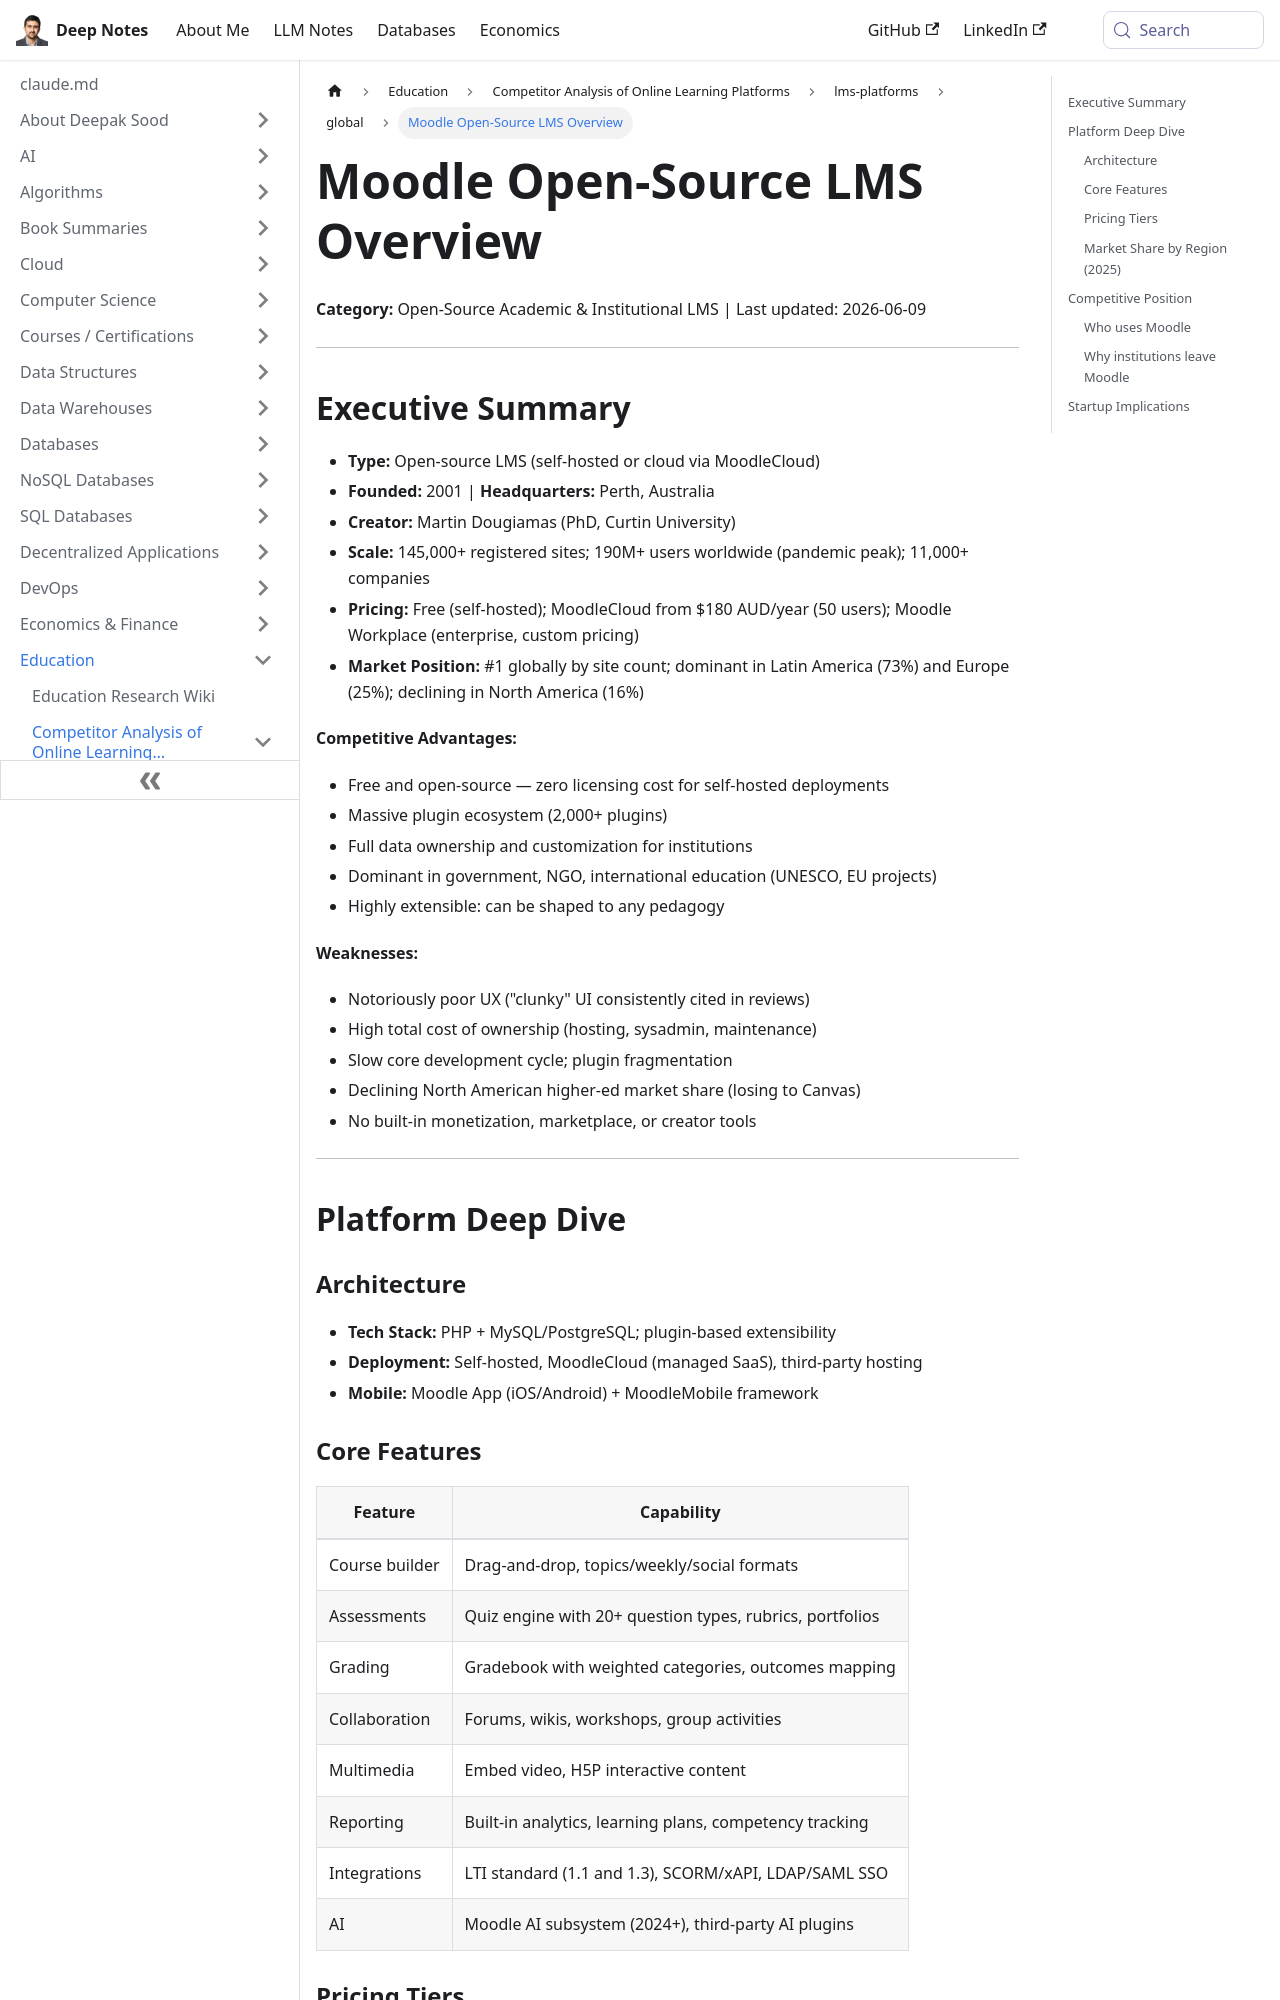

repository: deepaksood619/deepaksood619.github.io · page: education/competitors/lms-platforms/global/moodle-analysis/index.html · generator: docusaurus

---
slug: /education/competitors/lms-platforms/global/moodle-analysis
title: Moodle Open-Source LMS Overview
description: Explore Moodle, the leading open-source LMS, its features, pricing, and global market position.
created: 2026-06-09
updated: 2026-06-09
---
**Category:** Open-Source Academic & Institutional LMS | Last updated: 2026-06-09

---

## Executive Summary

- **Type:** Open-source LMS (self-hosted or cloud via MoodleCloud)
- **Founded:** 2001 | **Headquarters:** Perth, Australia
- **Creator:** Martin Dougiamas (PhD, Curtin University)
- **Scale:** 145,000+ registered sites; 190M+ users worldwide (pandemic peak); 11,000+ companies
- **Pricing:** Free (self-hosted); MoodleCloud from $180 AUD/year (50 users); Moodle Workplace (enterprise, custom pricing)
- **Market Position:** #1 globally by site count; dominant in Latin America (73%) and Europe (25%); declining in North America (16%)

**Competitive Advantages:**

- Free and open-source — zero licensing cost for self-hosted deployments
- Massive plugin ecosystem (2,000+ plugins)
- Full data ownership and customization for institutions
- Dominant in government, NGO, international education (UNESCO, EU projects)
- Highly extensible: can be shaped to any pedagogy

**Weaknesses:**

- Notoriously poor UX ("clunky" UI consistently cited in reviews)
- High total cost of ownership (hosting, sysadmin, maintenance)
- Slow core development cycle; plugin fragmentation
- Declining North American higher-ed market share (losing to Canvas)
- No built-in monetization, marketplace, or creator tools

---

## Platform Deep Dive

### Architecture

- **Tech Stack:** PHP + MySQL/PostgreSQL; plugin-based extensibility
- **Deployment:** Self-hosted, MoodleCloud (managed SaaS), third-party hosting
- **Mobile:** Moodle App (iOS/Android) + MoodleMobile framework
